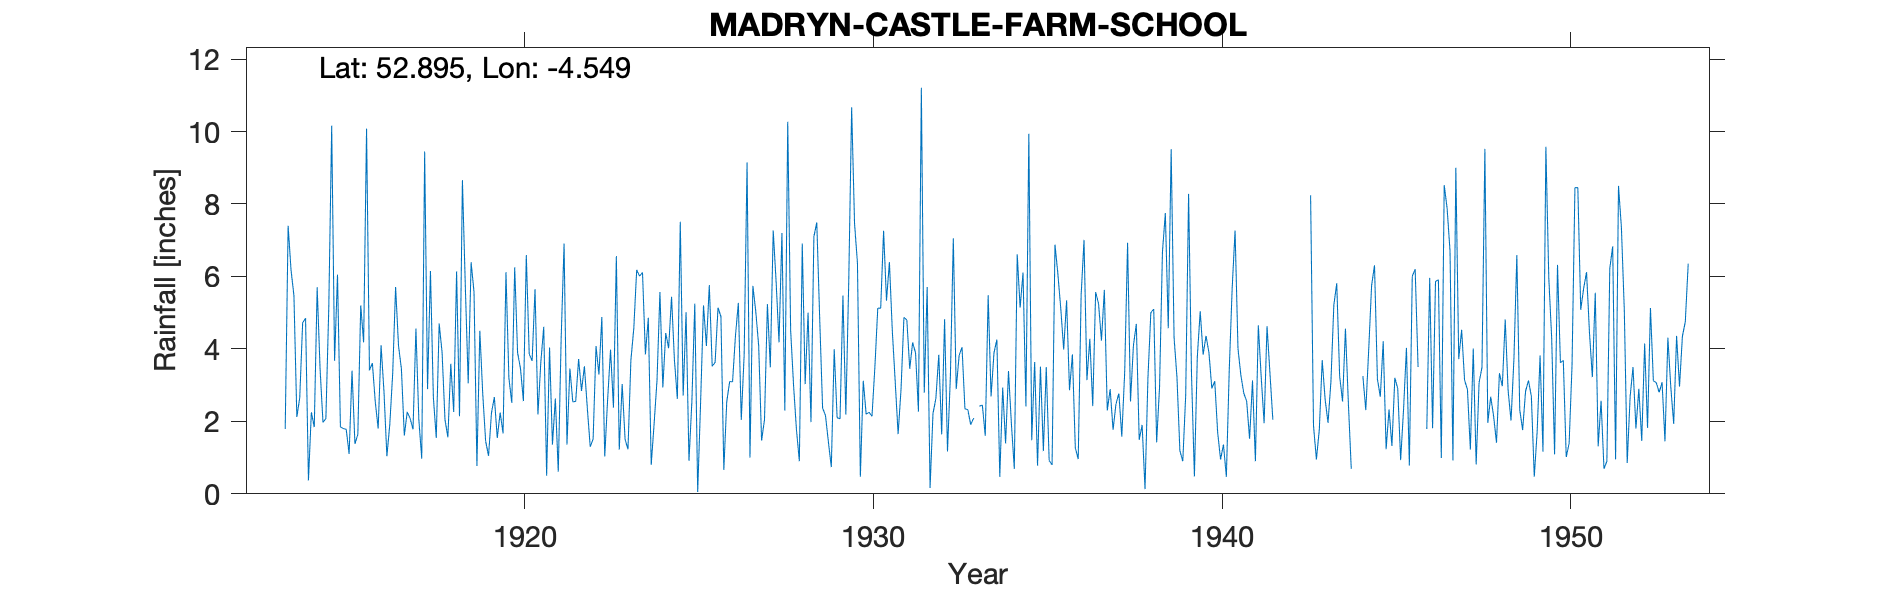

The data file committed next to this chart (first rows):
MADRYN-CASTLE-FARM-SCHOOL, , , , , , , , , , , , , , , , , , , , , , , 
Grid ref, SH286361, Long, -4.549, Lat, 52.89, Elevation, 278, ft, , , , , , , , , , , , , , , 
Station no, 4362, , , , , , , , , , , , , , , , , , , , , , 
, 1910, 1911, 1912, 1913, 1914, 1915, 1916, 1917, 1918, 1919, 1920, 1921, 1922, 1923, 1924, 1925, 1926, 1927, 1928, 1929, 1930, 1931, 1932
January, , , , , 2.65, 3.67, 3.41, 1.61, 4.7, 5.57, 3.2, 4.61, 3.72, 2.38, 4.86, 2.71, 5.14, 5.74, 10.27, 2.37, 6.37, 4.5, 5.71
February, , , , , 4.72, 6.05, 3.61, 2.26, 3.91, 0.77, 2.51, 0.5, 2.84, 6.56, 0.8, 5.01, 4.89, 5.03, 4.51, 2.16, 0.47, 3.09, 0.16
March, , , , , 4.85, 1.85, 2.54, 2.08, 2.05, 4.5, 6.25, 4.04, 3.52, 1.22, 1.94, 0.91, 0.66, 4.08, 3, 1.43, 3.12, 1.65, 2.22
April, , , , , 0.37, 1.8, 1.8, 1.78, 1.56, 2.76, 3.89, 1.36, 2.37, 3.03, 3.14, 2.55, 2.54, 1.47, 1.77, 0.74, 2.2, 2.88, 2.63
May, , , , , 2.25, 1.78, 4.1, 4.56, 3.59, 1.45, 3.46, 2.63, 1.3, 1.5, 5.57, 5.25, 3.1, 2.05, 0.9, 3.99, 2.25, 4.87, 3.84
June, , , , , 1.84, 1.1, 2.82, 2.05, 2.26, 1.05, 2.56, 0.61, 1.51, 1.23, 2.94, 0.05, 3.09, 5.24, 6.91, 2.1, 2.14, 4.8, 1.64
July, , , , , 5.7, 3.4, 1.04, 0.97, 6.14, 2.23, 6.59, 4.3, 4.08, 3.68, 4.44, 2.52, 4.36, 3.49, 3.03, 2.07, 3.5, 3.45, 4.82
August, , , , 1.79, 3.45, 1.38, 1.91, 9.45, 2.14, 2.67, 3.86, 6.91, 3.29, 4.56, 4.02, 5.2, 5.27, 7.27, 5, 5.47, 5.13, 4.18, 1.17
September, , , , 7.4, 1.97, 1.64, 3.32, 2.89, 8.66, 1.54, 3.67, 1.36, 4.88, 6.18, 5.44, 4.08, 2.04, 5.85, 1.98, 2.19, 5.12, 3.89, 3.26
October, , , , 6.18, 2.08, 5.2, 5.71, 6.15, 5.74, 2.24, 5.65, 3.46, 1.03, 6.01, 3.68, 5.76, 3.84, 4.18, 7.1, 5.85, 7.26, 2.27, 7.05
November, , , , 5.47, 5.15, 4.18, 4.09, 2.67, 3.05, 1.67, 2.19, 2.54, 2.61, 6.11, 2.62, 3.52, 9.15, 7.2, 7.49, 10.67, 5.33, 11.21, 2.89
December, , , , 2.12, 10.16, 10.08, 3.45, 1.54, 6.39, 6.12, 3.64, 2.55, 3.98, 3.85, 7.51, 3.63, 1, 2.3, 4.84, 7.46, 6.4, 2.79, 3.82
Total, , , , , 45.19, 42.13, 37.8, 38.01, 50.19, 32.57, 47.47, 34.87, 35.13, 46.31, 46.96, 41.19, 45.08, 53.9, 56.8, 46.5, 49.29, 49.58, 39.21
1933 Jun estimated, , , , , , , , , , , , , , , , , , , , , , , 
1942 estimated, , , , , , , , , , , , , , , , , , , , , , , 
1944 Apr-Jun estimated, , , , , , , , , , , , , , , , , , , , , , , 
1946 Mar-Apr estimated, , , , , , , , , , , , , , , , , , , , , , , 
1953 Dec estimated, , , , , , , , , , , , , , , , , , , , , , , 
